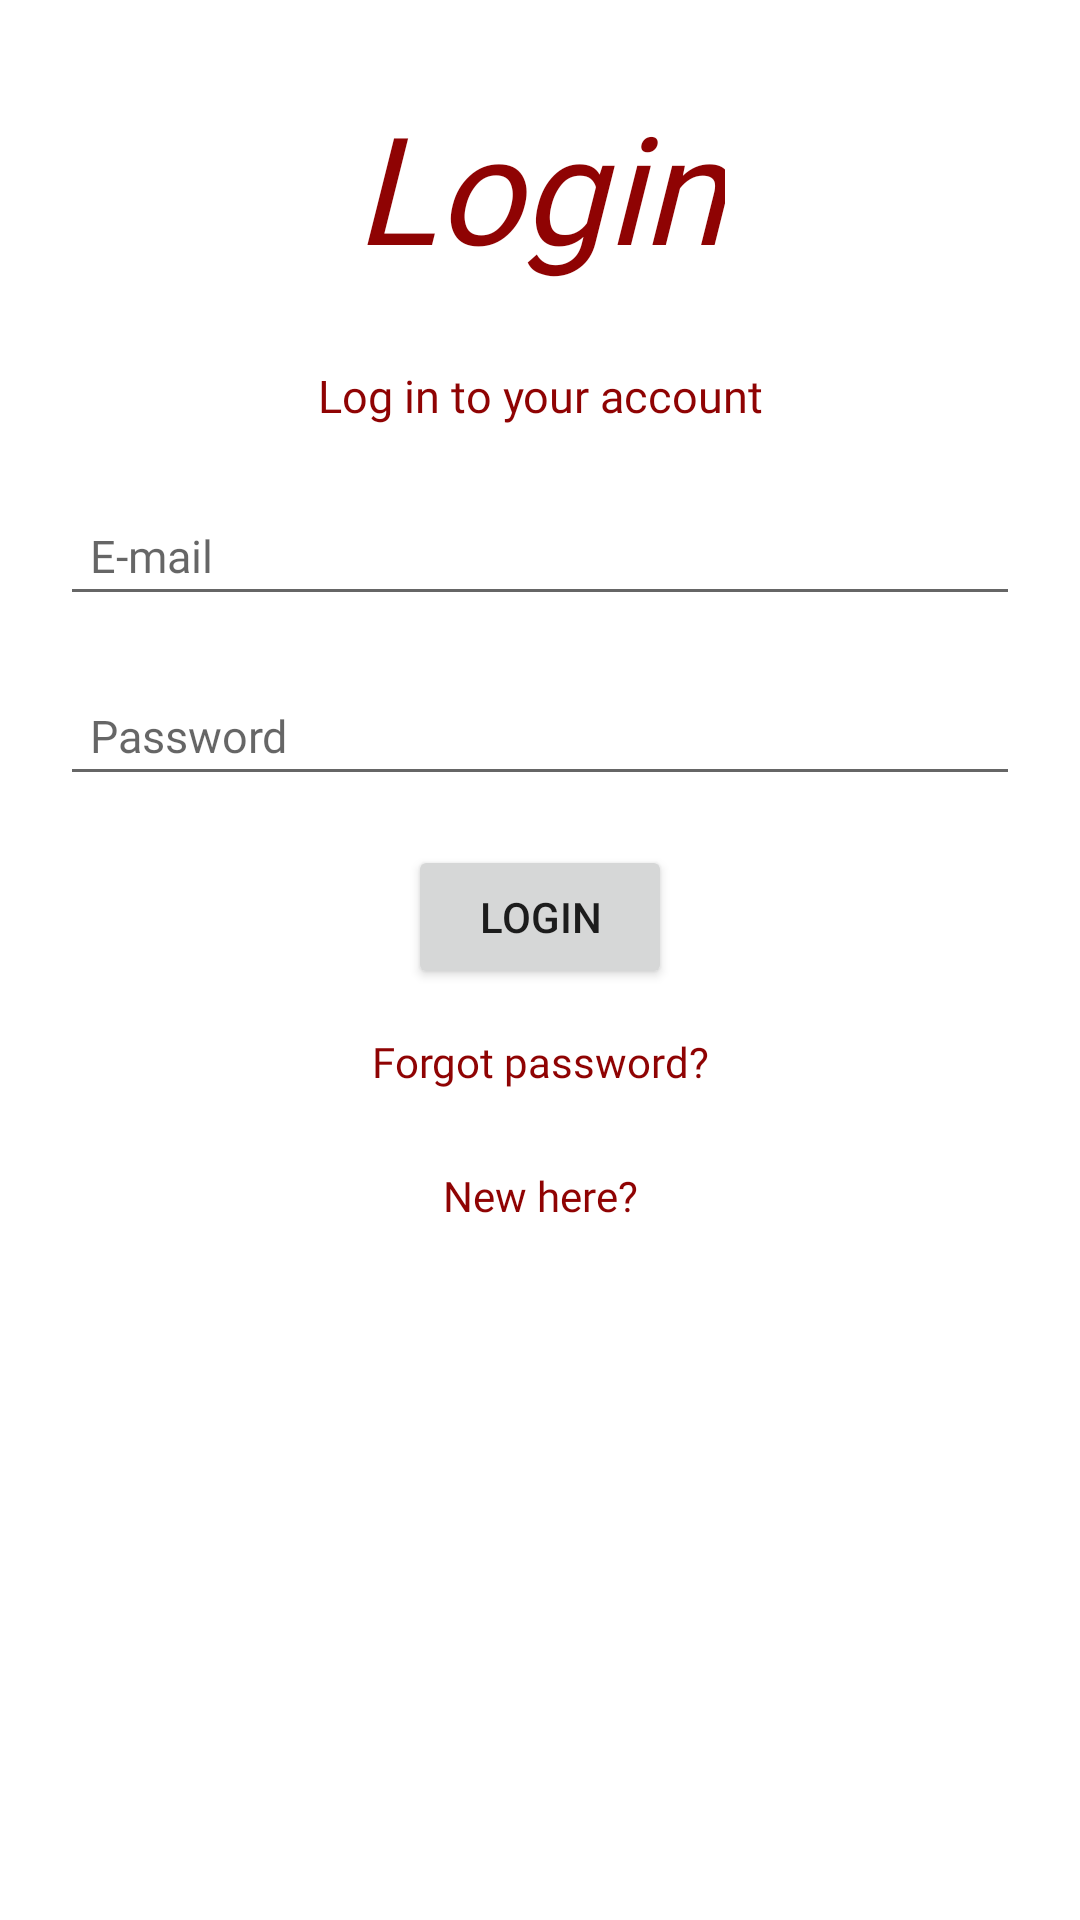

Reconstruct the res/layout file that produces this screen, plus the resources it refers to.
<!-- AndroidManifest.xml: application theme LightTheme -->
<!-- res/layout/activity_login.xml -->
<?xml version="1.0" encoding="utf-8"?>
<androidx.constraintlayout.widget.ConstraintLayout xmlns:android="http://schemas.android.com/apk/res/android"
    xmlns:app="http://schemas.android.com/apk/res-auto"
    xmlns:tools="http://schemas.android.com/tools"
    android:layout_width="match_parent"
    android:layout_height="match_parent"
    tools:context=".authentication.Login">

    <TextView
        android:id="@+id/textView"
        android:layout_width="wrap_content"
        android:layout_height="wrap_content"
        android:fontFamily="@font/aclonica"
        android:text="@string/login_longer"
        android:textColor="#8F0303"
        android:textSize="50sp"
        android:textStyle="italic"
        android:background="@null"
        app:layout_constraintBottom_toBottomOf="parent"
        app:layout_constraintEnd_toEndOf="parent"
        app:layout_constraintStart_toStartOf="parent"
        app:layout_constraintTop_toTopOf="parent"
        app:layout_constraintVertical_bias="0.05" />

    <TextView
        android:id="@+id/textView2"
        android:layout_width="match_parent"
        android:layout_height="wrap_content"
        android:fontFamily="@font/aclonica"
        android:text="@string/log_in_to_account"
        android:textAlignment="center"
        android:textColor="#8F0303"
        android:textSize="15sp"
        android:background="@null"
        app:layout_constraintBottom_toBottomOf="parent"
        app:layout_constraintTop_toBottomOf="@id/textView"
        app:layout_constraintVertical_bias="0.05" />

    <EditText
        android:id="@+id/clientEmail"
        android:layout_width="match_parent"
        android:layout_height="wrap_content"
        android:hint="@string/email"
        android:textSize="15sp"
        android:padding="10dp"
        android:layout_marginStart="20sp"
        android:layout_marginEnd="20sp"
        app:layout_constraintBottom_toBottomOf="parent"
        app:layout_constraintTop_toBottomOf="@+id/textView2"
        app:layout_constraintVertical_bias="0.05"
        android:fontFamily="@font/aclonica"/>

    <EditText
        android:id="@+id/clientPassword"
        android:layout_width="match_parent"
        android:layout_height="wrap_content"
        android:hint="@string/password"
        android:inputType="textPassword"
        android:textSize="15sp"
        android:padding="10dp"
        android:layout_marginStart="20sp"
        android:layout_marginEnd="20sp"
        app:layout_constraintBottom_toBottomOf="parent"
        app:layout_constraintTop_toBottomOf="@+id/clientEmail"
        app:layout_constraintVertical_bias="0.05"
        android:fontFamily="@font/aclonica"/>

    <Button
        android:id="@+id/logIn"
        android:layout_width="wrap_content"
        android:layout_height="wrap_content"
        app:layout_constraintBottom_toBottomOf="parent"
        app:layout_constraintTop_toBottomOf="@+id/clientPassword"
        app:layout_constraintStart_toStartOf="parent"
        app:layout_constraintEnd_toEndOf="parent"
        android:text="@string/login"
        app:layout_constraintVertical_bias="0.05" />

    <TextView
        android:id="@+id/forgotPassword"
        android:layout_width="wrap_content"
        android:layout_height="wrap_content"
        android:text="@string/forgot_password"
        android:textColor="#8F0303"
        android:background="@null"
        app:layout_constraintBottom_toBottomOf="parent"
        app:layout_constraintEnd_toEndOf="parent"
        app:layout_constraintStart_toStartOf="parent"
        app:layout_constraintTop_toBottomOf="@id/logIn"
        app:layout_constraintVertical_bias="0.05"
        android:fontFamily="@font/aclonica"/>

    <TextView
        android:id="@+id/register"
        android:layout_width="wrap_content"
        android:layout_height="wrap_content"
        android:text="@string/new_here"
        android:textColor="#8F0303"
        android:background="@null"
        app:layout_constraintBottom_toBottomOf="parent"
        app:layout_constraintEnd_toEndOf="parent"
        app:layout_constraintStart_toStartOf="parent"
        app:layout_constraintTop_toBottomOf="@id/forgotPassword"
        app:layout_constraintVertical_bias="0.1"
        android:fontFamily="@font/aclonica"/>

    <ProgressBar
        android:id="@+id/progressBarLogin"
        style="?android:attr/progressBarStyle"
        android:layout_width="wrap_content"
        android:layout_height="wrap_content"
        app:layout_constraintBottom_toBottomOf="parent"
        app:layout_constraintEnd_toEndOf="parent"
        app:layout_constraintStart_toStartOf="parent"
        app:layout_constraintTop_toBottomOf="@+id/register"
        android:visibility="invisible"/>

</androidx.constraintlayout.widget.ConstraintLayout>
<!-- resources referenced by this layout -->
<resources>
  <string name="email">E-mail</string>
  <string name="forgot_password">Forgot password?</string>
  <string name="log_in_to_account">Log in to your account</string>
  <string name="login">Login</string>
  <string name="login_longer">Login</string>
  <string name="new_here">New here?</string>
  <string name="password">Password</string>
  <style name="LightTheme" parent="Theme.MaterialComponents.Light.NoActionBar">
          
          <item name="backgroundColor">@color/white</item>
          <item name="myTextColor">@color/black</item>
          <item name="myTextColorList">@color/black</item>
          <item name="myDefaultColor">@color/colorAccentDark</item>
          <item name="android:windowActivityTransitions">true</item>
          <item name="android:windowSharedElementEnterTransition" tools:ignore="NewApi">
              @transition/grid_detail_transition
          </item>
          <item name="android:windowSharedElementExitTransition" tools:ignore="NewApi">
              @transition/grid_detail_transition
          </item>
      </style>
  <color name="white">#ffffff</color>
  <color name="black">#000000</color>
  <color name="colorAccentDark">#c17b00</color>
</resources>
